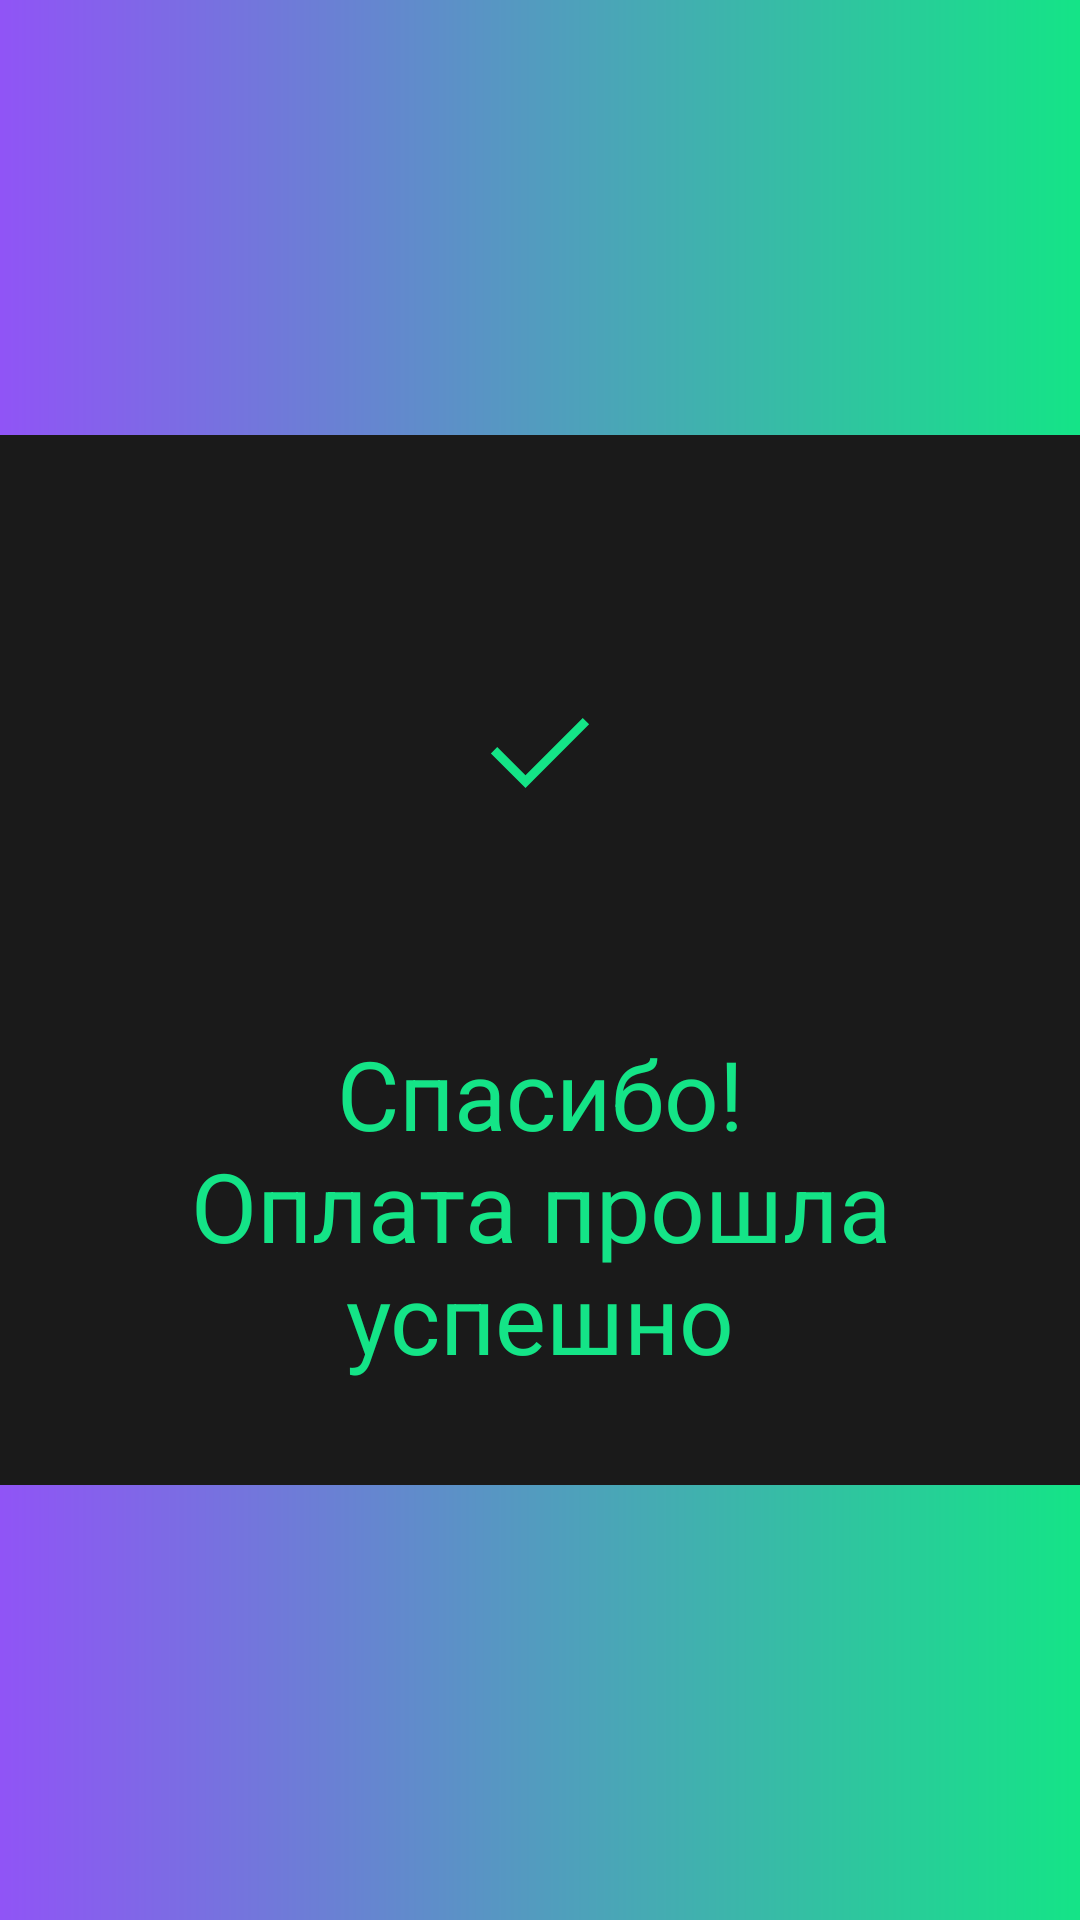

Produce the Android XML layout that renders to this screen, including the resource entries it uses.
<!-- AndroidManifest.xml: application theme Theme.PerevodKassa.Launcher -->
<!-- res/layout/screen_success.xml -->
<?xml version="1.0" encoding="utf-8"?>
<androidx.constraintlayout.widget.ConstraintLayout xmlns:android="http://schemas.android.com/apk/res/android"
    xmlns:app="http://schemas.android.com/apk/res-auto"
    android:layout_width="match_parent"
    android:layout_height="wrap_content"
    android:layout_gravity="center_horizontal"
    android:maxWidth="@dimen/one_column_tablet_width">

    <LinearLayout
        android:layout_width="0dp"
        android:layout_height="350dp"
        android:background="@color/grey_1A1A1A"
        android:gravity="center"
        android:orientation="vertical"
        android:padding="32dp"
        app:layout_constraintBottom_toBottomOf="parent"
        app:layout_constraintEnd_toEndOf="parent"
        app:layout_constraintStart_toStartOf="parent"
        app:layout_constraintTop_toTopOf="parent"
        app:layout_constraintWidth_max="@dimen/one_column_tablet_width">

        <androidx.appcompat.widget.AppCompatImageView
            android:id="@+id/successImageView"
            android:layout_width="wrap_content"
            android:layout_height="wrap_content"
            android:layout_gravity="center"
            android:padding="48dp"
            android:scaleType="centerCrop"
            app:srcCompat="@drawable/ic_svg_success" />

        <com.google.android.material.textview.MaterialTextView
            android:id="@+id/successTextView"
            android:layout_width="match_parent"
            android:layout_height="wrap_content"
            android:layout_marginTop="20dp"
            android:gravity="center"
            android:text="@string/payment_success_screen_message"
            android:textColor="@color/green"
            android:textSize="32sp"
            app:layout_constraintBottom_toBottomOf="parent"
            app:layout_constraintTop_toBottomOf="@+id/successImageView" />

    </LinearLayout>

</androidx.constraintlayout.widget.ConstraintLayout>
<!-- resources referenced by this layout -->
<resources>
  <color name="green">#14E487</color>
  <color name="grey_1A1A1A">#1A1A1A</color>
  <dimen name="one_column_tablet_width">600dp</dimen>
  <!-- drawable ic_svg_success (drawable) -->
  <vector xmlns:android="http://schemas.android.com/apk/res/android"
      android:width="48dp"
      android:height="48dp"
      android:viewportWidth="48"
      android:viewportHeight="48">
    <path
        android:pathData="M40.374,14.45L19.161,35.663L7.628,24.131L9.75,22.01L19.161,31.42L38.253,12.329L40.374,14.45Z"
        android:fillColor="#14E487"
        android:fillType="evenOdd"/>
  </vector>
  <string name="payment_success_screen_message">Спасибо!\nОплата прошла успешно</string>
  <style name="Theme.PerevodKassa.Launcher">
          <item name="android:windowBackground">@drawable/splash_screen</item>
          <item name="android:statusBarColor">@color/black_40</item>
      </style>
  <!-- drawable splash_screen (drawable) -->
  <?xml version="1.0" encoding="utf-8"?>
  <layer-list xmlns:android="http://schemas.android.com/apk/res/android">
  
      <item
          android:drawable="@drawable/bg_gradient_primary"
          android:gravity="center" />
  
      <item
          android:drawable="@drawable/ic_splash"
          android:gravity="center" />
  
  </layer-list>
  <color name="black_40">#66000000</color>
  <!-- drawable bg_gradient_primary (drawable) -->
  <?xml version="1.0" encoding="utf-8"?>
  <shape xmlns:android="http://schemas.android.com/apk/res/android"
      android:shape="rectangle">
      <gradient
          android:angle="180"
          android:endColor="@color/gradient_start"
          android:startColor="@color/gradient_end" />
  </shape>
  <!-- drawable ic_splash: vector/xml drawable (drawable, 4211 chars, omitted) -->
  <color name="gradient_start">@color/cornflowerBlue</color>
  <color name="gradient_end">@color/malachite</color>
  <color name="cornflowerBlue">#9054F6</color>
  <color name="malachite">#14E487</color>
</resources>
